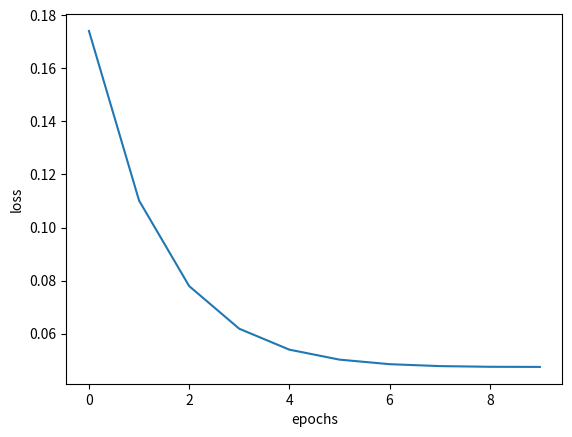

Recreate this plot in Python.
import numpy as np
import matplotlib.pyplot as plt

class Perzeptron:
    def __init__(self, insize, outsize, lr):
        super(Perzeptron, self).__init__()
        self.wm = np.random.rand(insize, outsize)#dann müssen wir seltener transponieren
        self.in_prev = None
        self.out_prev = None
        self.lr = lr
        self.grd = None
    def forward(self, x):
        self.in_prev = x
        #x hat den shape [1,insize] wm hat den shape [outsize, insize]
        x = x.T @ self.wm# 1,insize * insize, outsize
        self.out_prev = x
        return x

    def backward(self, target):
        #wir benutzen nach newton das gradientenverfahren um das lokale minimum zu erreichen
        #wir haben als funktion:
        #y = w * x
        #der fehler ist L = 1/2(Y-y)^2 (wir nehmen einfach den mittl. quad fehler)
        #also ist L = (Y-(w * x))^2
        #wir müssen also partiell nach w ableiten
        #fangen wir mal an:
        #wir wollen dL/dw = dL/dy * dy/dw: alsoooo:
        #dL/dy = 1/2(Y^2 - 2Yy +y^2)'
        #      = 1/2(0 - 2Y +2y)
        #      = y-Y
        #dy/dw = x
        #damit ist dL/dw = x*(y-Y)
        self.grd = self.in_prev * (self.out_prev - target)

    def step(self):
        self.wm = self.wm - self.lr*self.grd
        #Da ein Gradient immer auf das MAXIMUM deutet, müssen wir den Gradienten von unserem Gewicht abziehen

x = np.array([[[1], [1]],[[1], [0]],[[0], [1]], [[0],[0]]])#Dummy data
y = np.array([[1], [0], [0], [0]])#dummy target
losses = []
ls = 0
perz = Perzeptron(2, 1, lr=.1)#dummy net
for epoch in range(10):#wie viele Epochen rechnen wir?
    for i in range(len(x)):#wir iterieren über alle elemente in der dummy data
        n = perz.forward(x[i])#forward
        loss = .5*(y[i]-n)**2#was ist unser loss? (hier erstmal irrelevant- wird in späteren projekten wichtig
        perz.backward(y[i])#backward
        perz.step()#update der parameter
        ls += loss# wir rechnen erstmal den ganzen loss zusammen
    losses.append(ls.squeeze()/len(x))#dann gucken wir wie groß der mittlere fehler auf den daten ist und merken uns das
    ls = 0# dann mal den laufparameter auf null setzen

plt.plot(np.arange(len(losses)), losses)#wir plotten alle losses
plt.xlabel("epochs")#xlabel
plt.ylabel("loss")#ylabel
plt.show()#anzeigen